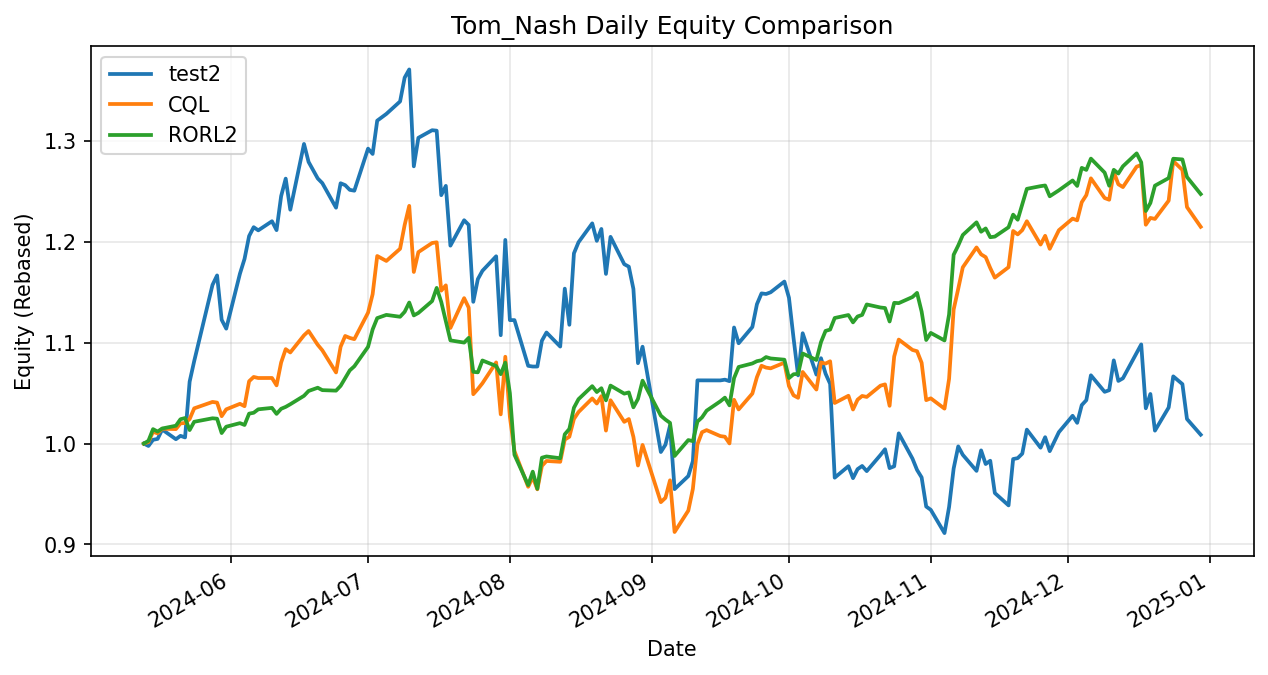

The table this chart was drawn from, first rows:
date, test2, CQL, RORL2
2024-05-13, 1.0, 1.0, 1.0
2024-05-14, 0.9976, 1.002, 1.003
2024-05-15, 1.004, 1.012, 1.014
2024-05-16, 1.005, 1.01, 1.012
2024-05-17, 1.014, 1.015, 1.015
2024-05-20, 1.004, 1.014, 1.018
2024-05-21, 1.008, 1.02, 1.024
2024-05-22, 1.006, 1.02, 1.025
2024-05-23, 1.061, 1.024, 1.013
2024-05-24, 1.082, 1.035, 1.022
2024-05-28, 1.157, 1.041, 1.025
2024-05-29, 1.167, 1.041, 1.025
2024-05-30, 1.123, 1.027, 1.01
2024-05-31, 1.114, 1.034, 1.017
2024-06-03, 1.168, 1.039, 1.02
2024-06-04, 1.183, 1.037, 1.018
2024-06-05, 1.206, 1.062, 1.03
2024-06-06, 1.215, 1.066, 1.031
2024-06-07, 1.211, 1.065, 1.034
2024-06-10, 1.22, 1.065, 1.035
2024-06-11, 1.212, 1.058, 1.029
2024-06-12, 1.245, 1.08, 1.034
2024-06-13, 1.263, 1.094, 1.036
2024-06-14, 1.232, 1.09, 1.039
2024-06-17, 1.297, 1.107, 1.047
2024-06-18, 1.279, 1.112, 1.052
2024-06-20, 1.263, 1.098, 1.055
2024-06-21, 1.258, 1.092, 1.053
2024-06-24, 1.234, 1.071, 1.052
2024-06-25, 1.258, 1.096, 1.057
2024-06-26, 1.256, 1.107, 1.065
2024-06-27, 1.252, 1.105, 1.073
2024-06-28, 1.251, 1.104, 1.077
2024-07-01, 1.292, 1.13, 1.096
2024-07-02, 1.287, 1.148, 1.113
2024-07-03, 1.32, 1.186, 1.124
2024-07-05, 1.327, 1.181, 1.128
2024-07-08, 1.339, 1.193, 1.126
2024-07-09, 1.363, 1.217, 1.131
2024-07-10, 1.371, 1.236, 1.14
2024-07-11, 1.275, 1.17, 1.127
2024-07-12, 1.303, 1.19, 1.13
2024-07-15, 1.311, 1.199, 1.141
2024-07-16, 1.31, 1.2, 1.154
2024-07-17, 1.246, 1.152, 1.14
2024-07-18, 1.256, 1.157, 1.121
2024-07-19, 1.196, 1.115, 1.102
2024-07-22, 1.221, 1.144, 1.1
2024-07-23, 1.217, 1.135, 1.105
2024-07-24, 1.141, 1.049, 1.071
2024-07-25, 1.163, 1.054, 1.071
2024-07-26, 1.171, 1.06, 1.082
2024-07-29, 1.186, 1.08, 1.077
2024-07-30, 1.107, 1.029, 1.069
2024-07-31, 1.202, 1.086, 1.08
2024-08-01, 1.122, 1.026, 1.05
2024-08-02, 1.122, 0.9925, 0.9889
2024-08-05, 1.077, 0.9572, 0.9588
2024-08-06, 1.076, 0.9668, 0.9722
2024-08-07, 1.076, 0.9546, 0.9552
... 100 more rows
